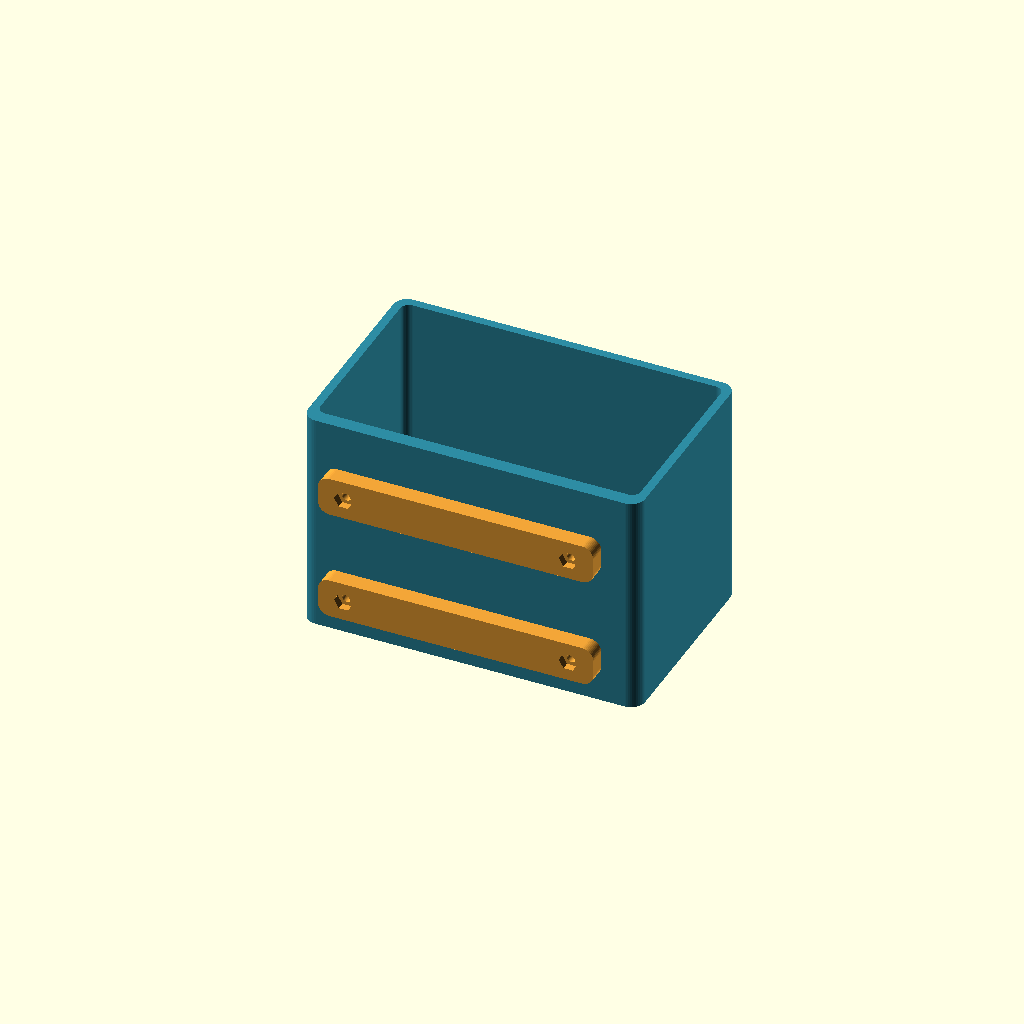
Cell 1: rendered with the file's own defaults.
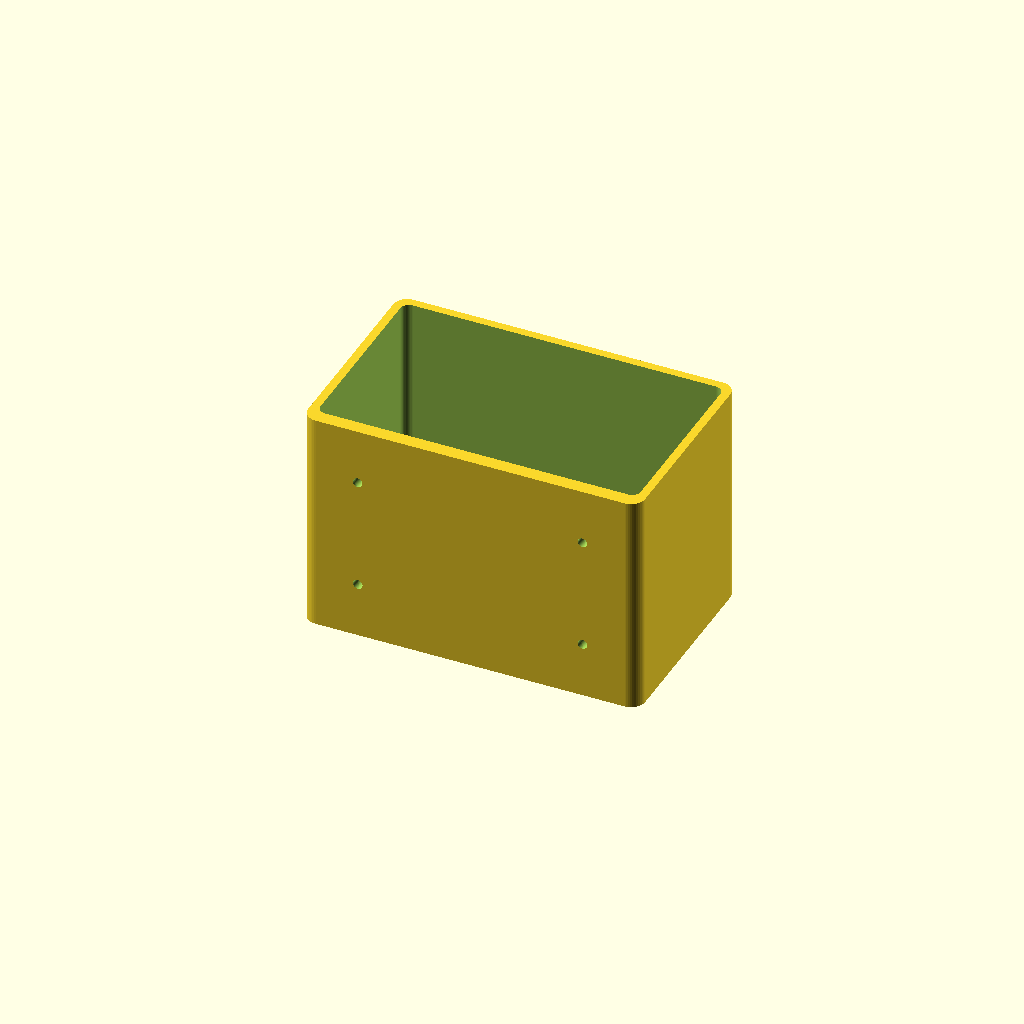
Cell 2: part = 1 (everything else at default).
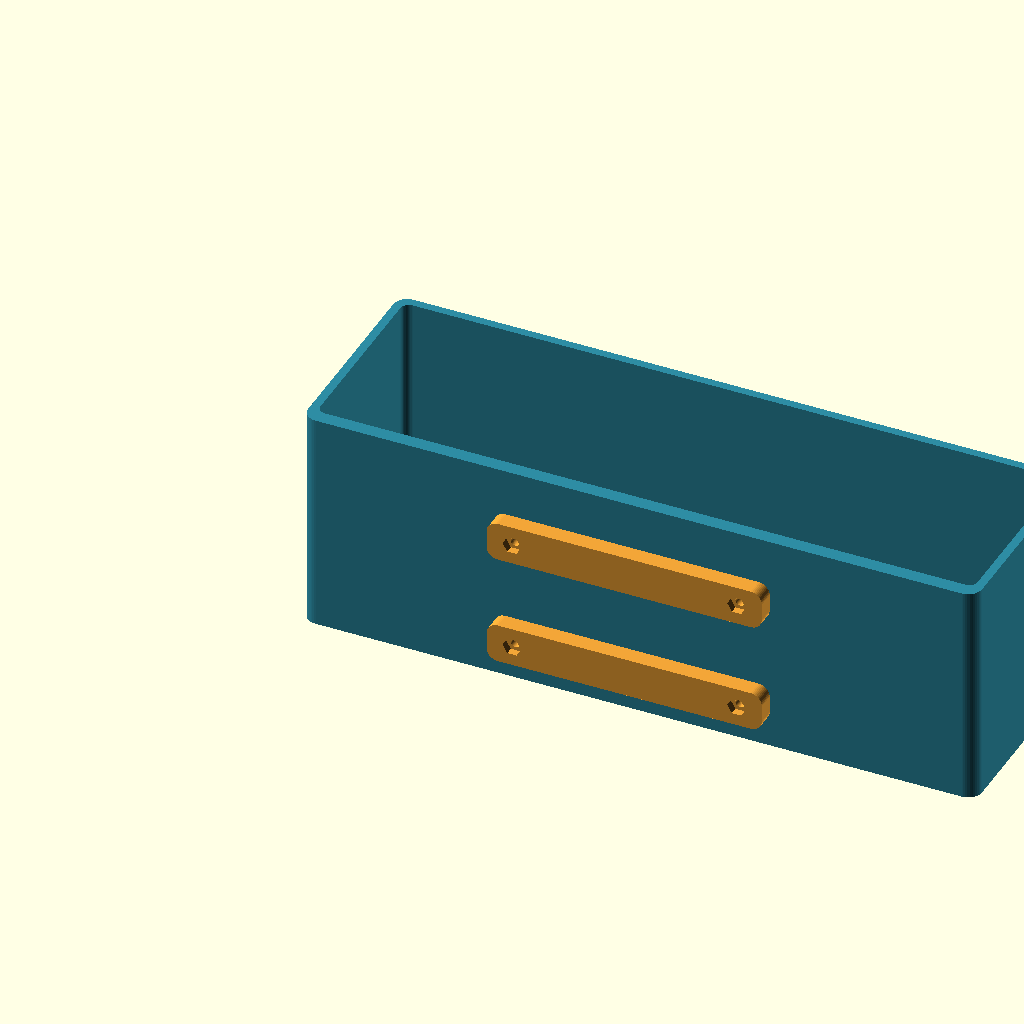
Cell 3 — width set to 240, the other parameters unchanged.
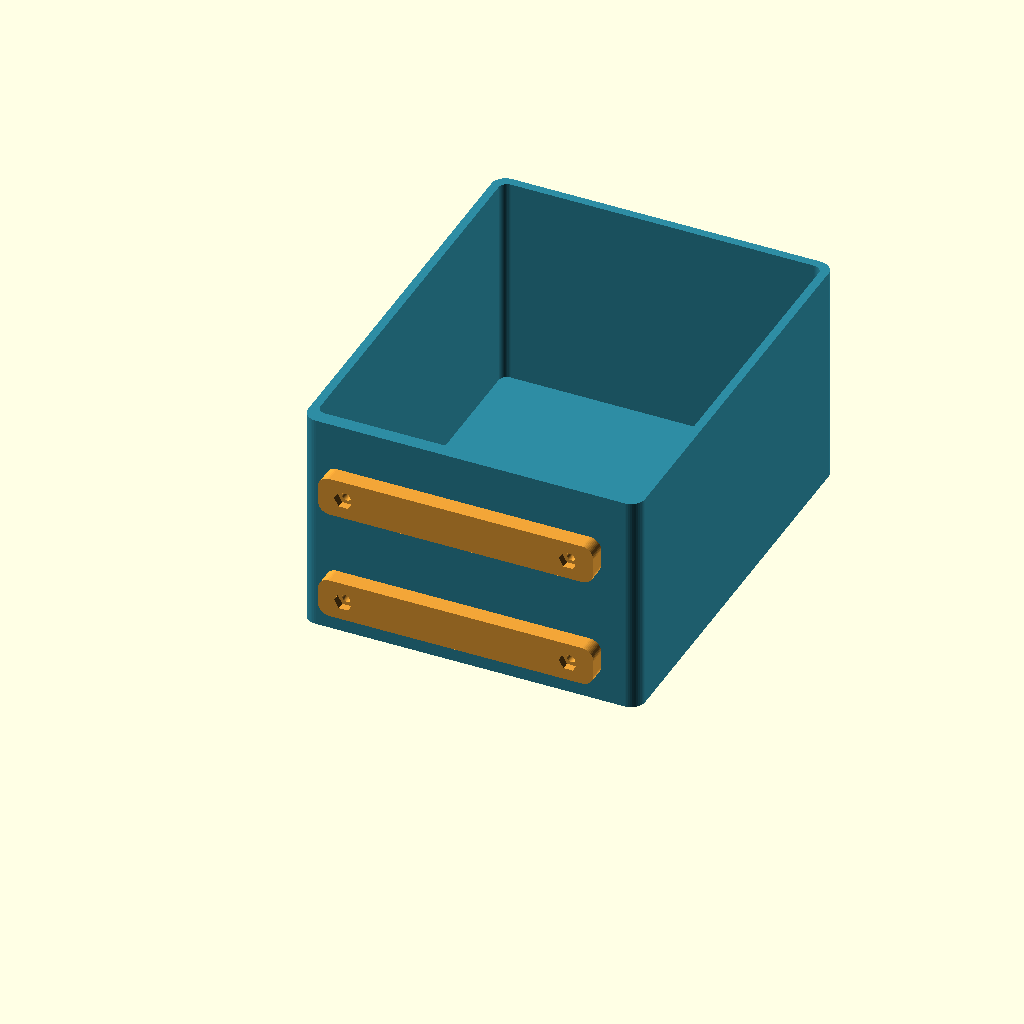
Cell 4: the same model with depth = 150.
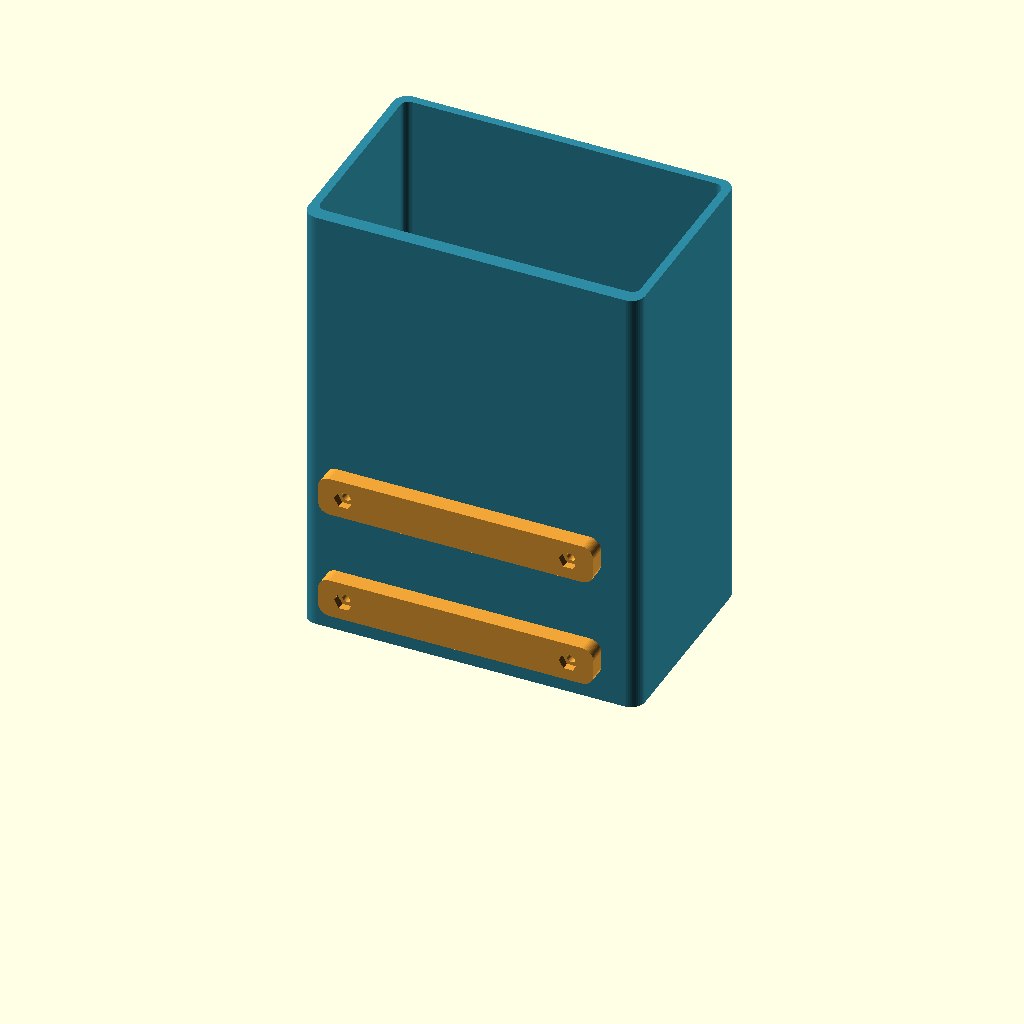
Cell 5: height = 160 (everything else at default).
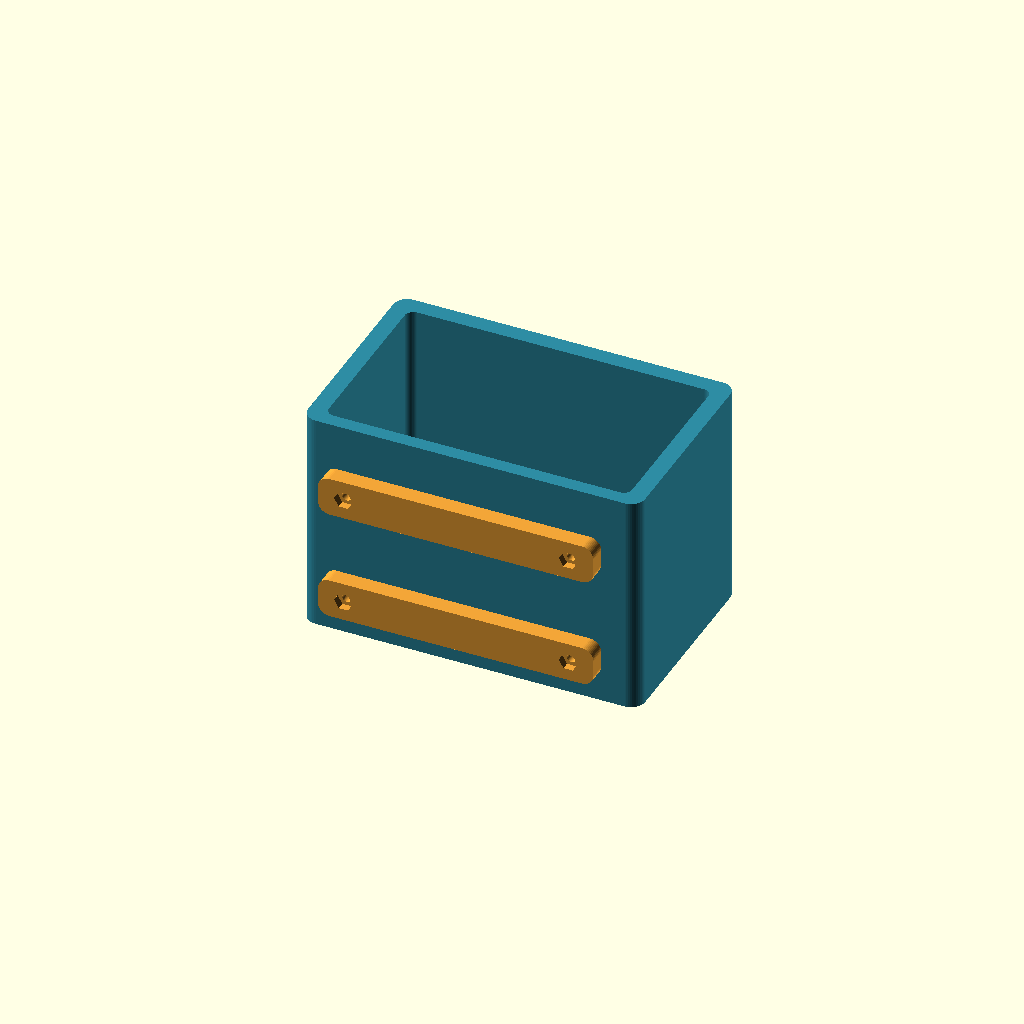
Cell 6 — wall set to 6, the other parameters unchanged.
All cells are drawn from one camera (rotation 55°, 0°, 25°, orthographic, colour scheme Cornfield), so only the parameter changes between them.
Source of the model, examples/skadis-box/skadis-box.scad:
// SKADIS box: mm. Four M3 screws, washers and nuts; rear board access required.
// part: 0 assembled preview, 1 box for printing, 2 one backing rail (print twice).
part = 0; // [0:Assembly,1:Box,2:Backing rail]
width = 120;
depth = 75;
height = 80;
wall = 3;
back = 5;
floor_thickness = 4;
board_thickness = 5;
hole_pitch = 80;
vertical_pitch = 40;
screw_clearance = 3.4;
$fn = 48;
module rounded_rect(w,d,r) {
 hull() for(x=[r,w-r]) for(y=[r,d-r]) translate([x,y]) circle(r=r);
}
module bore_y(x,y,z,length) {
 translate([x,y,z]) rotate([-90,0,0]) cylinder(d=screw_clearance,h=length);
}
module box_body() {
 difference() {
  linear_extrude(height) rounded_rect(width,depth,5);
  translate([wall,back,floor_thickness])
   linear_extrude(height) rounded_rect(width-2*wall,depth-back-wall,3);
  for(x=[(width-hole_pitch)/2,(width+hole_pitch)/2])
   for(z=[20,20+vertical_pitch]) bore_y(x,-1,z,back+2);
 }
}
// Rounded, solid rear rails spread clamp force; nut pockets face the wall.
module rail() {
 difference() {
  linear_extrude(6) rounded_rect(hole_pitch+18,14,4);
  for(x=[9,9+hole_pitch]) {
   translate([x,7,-1]) cylinder(d=screw_clearance,h=8);
   translate([x,7,3.3]) cylinder(d=6.6,h=3.7,$fn=6);
  }
 }
}
if(part==1) box_body();
else if(part==2) rail();
else {
 color([0.18,0.55,0.64]) box_body();
 for(z=[20,20+vertical_pitch])
  color([0.95,0.65,0.22])
   translate([(width-hole_pitch)/2-9,-board_thickness,z-7]) rotate([90,0,0]) rail();
}
Parameter table extracted from the source (name, type, default, range or options):
part: number, default 0, options 0, 1, 2
width: number, default 120
depth: number, default 75
height: number, default 80
wall: number, default 3
back: number, default 5
floor_thickness: number, default 4
board_thickness: number, default 5
hole_pitch: number, default 80
vertical_pitch: number, default 40
screw_clearance: number, default 3.4
